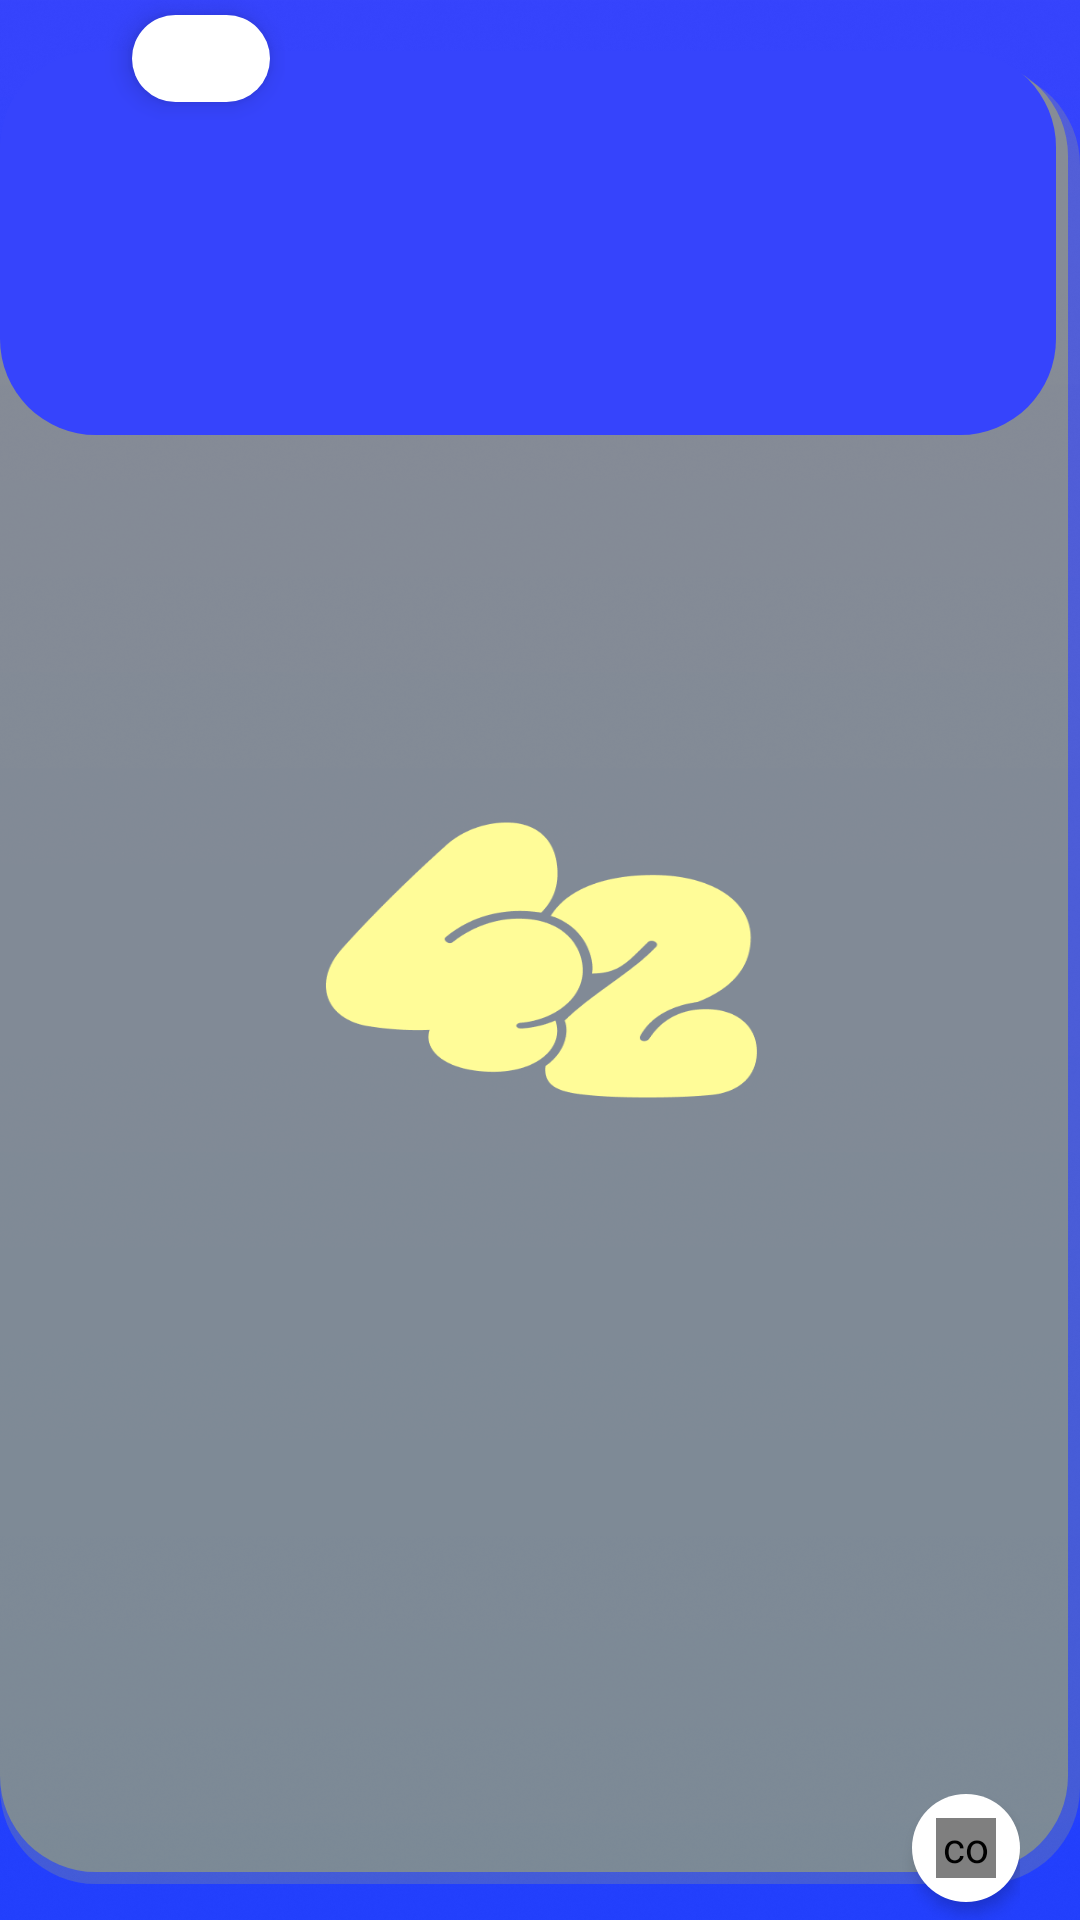

Produce the Android XML layout that renders to this screen, including the resource entries it uses.
<!-- AndroidManifest.xml: application theme SplashTheme -->
<!-- res/layout/recyclerview_feed.xml -->
<?xml version="1.0" encoding="utf-8"?>
<FrameLayout
    xmlns:android="http://schemas.android.com/apk/res/android"
    xmlns:app="http://schemas.android.com/apk/res-auto"
    android:layout_width="match_parent"
    android:layout_height="wrap_content"
    android:layout_marginHorizontal="@dimen/message_padding_horizontal"
    android:minHeight="@dimen/message_height"
    android:layout_marginTop="18dp"
    >
    
    <ImageView
        android:id="@+id/feed_message_shadow2"
        android:layout_width="match_parent"
        android:layout_height="match_parent"
        android:background="@drawable/round_box"
        android:layout_marginBottom="12dp"
        android:layout_marginTop="23dp"
        android:backgroundTint="#26FFF500"/>
    <ImageView
        android:id="@+id/feed_message_shadow1"
        android:layout_width="match_parent"
        android:layout_height="match_parent"
        android:background="@drawable/round_box"
        android:layout_marginEnd="4dp"
        android:layout_marginBottom="16dp"
        android:layout_marginTop="20dp"
        android:backgroundTint="#4DFFF500"/>
    <RelativeLayout
        android:id="@+id/feed_message"
        android:layout_width="match_parent"
        android:layout_height="wrap_content"
        android:minHeight="@dimen/message_height"
        android:background="@drawable/round_box"
        android:layout_marginEnd="8dp"
        android:layout_marginBottom="20dp"
        android:paddingVertical="17dp"
        android:paddingHorizontal="@dimen/message_margin_horizontal"
        android:layout_marginTop="17dp"
        android:gravity="center"
        >
        <TextView
            android:id="@+id/feedContent"
            android:layout_width="match_parent"
            android:layout_height="wrap_content"
            android:textColor="@color/black"
            android:textSize="20sp"
            />
    </RelativeLayout>
    
    <RelativeLayout
        android:layout_width="match_parent"
        android:layout_height="match_parent"
        android:layout_marginHorizontal="20dp"
        >
        
        <RelativeLayout
            android:id="@+id/feed_user"
            android:layout_width="wrap_content"
            android:layout_height="wrap_content"
            android:layout_alignParentStart="true"
            >
            <ImageView
                android:id="@+id/feedEmoji"
                android:layout_width="40dp"
                android:layout_height="40dp"
                android:elevation="7dp"
                />
            <RelativeLayout
                android:id="@+id/feed_user_background"
                android:layout_width="wrap_content"
                android:layout_height="wrap_content"
                android:layout_alignParentStart="true"
                android:layout_toEndOf="@id/feedEmoji"
                android:background="@drawable/round_box"
                android:backgroundTint="@color/white"
                android:layout_marginStart="24dp"
                android:layout_marginVertical="5dp"
                android:layout_marginEnd="5dp"
                android:elevation="5dp"
                android:paddingVertical="5dp"
                android:paddingStart="11dp"
                android:paddingEnd="5dp"
                >
                <TextView
                    android:id="@+id/feedbrushCnt"
                    android:layout_width="wrap_content"
                    android:layout_height="wrap_content"
                    android:layout_marginStart="10dp"
                    android:textSize="14sp"
                    />
                <TextView
                    android:id="@+id/feedNickname"
                    android:layout_width="wrap_content"
                    android:layout_height="wrap_content"
                    android:layout_marginStart="10dp"
                    android:layout_toEndOf="@id/feedbrushCnt"
                    android:textStyle="bold"
                    android:layout_marginEnd="10dp"
                    android:textSize="14sp"
                    />
            </RelativeLayout>
        </RelativeLayout>
        <LinearLayout
            android:id="@+id/message_reation"
            android:layout_width="36dp"
            android:layout_height="36dp"
            android:orientation="horizontal"
            android:background="@drawable/reaction_select_box"
            android:elevation="3dp"
            android:paddingVertical="8dp"
            android:paddingHorizontal="4dp"
            android:layout_alignParentBottom="true"
            android:layout_alignParentEnd="true"
            android:layout_marginBottom="6dp"
            >
            <com.skydoves.elasticviews.ElasticImageView
                android:id="@+id/select_plus"
                android:layout_width="@dimen/reaction_heart"
                android:layout_height="@dimen/reaction_heart"
                android:scaleType="fitXY"
                android:src="@drawable/baseline_add_24"
                app:imageView_scale="0.7"
                android:layout_marginHorizontal="4dp"
                app:imageView_duration="300"
            />
        </LinearLayout>
        <LinearLayout
            android:id="@+id/message_reaction_select"
            android:layout_width="wrap_content"
            android:layout_height="36dp"
            android:orientation="horizontal"
            android:background="@drawable/reaction_select_box"
            android:elevation="3dp"
            android:paddingVertical="8dp"
            android:paddingHorizontal="4dp"
            android:layout_alignParentBottom="true"
            android:layout_alignParentEnd="true"
            android:layout_marginBottom="6dp"
            android:visibility="gone"
            >
            <com.skydoves.elasticviews.ElasticImageView
                android:id="@+id/select_heart"
                android:layout_width="@dimen/reaction_heart"
                android:layout_height="@dimen/reaction_heart"
                android:scaleType="fitXY"
                android:src="@drawable/heart"
                app:imageView_scale="0.7"
                android:layout_marginHorizontal="4dp"
                app:imageView_duration="300" />
            <com.skydoves.elasticviews.ElasticImageView
                android:id="@+id/select_fire"
                android:layout_width="@dimen/reaction_heart"
                android:layout_height="@dimen/reaction_heart"
                android:scaleType="fitXY"
                android:src="@drawable/fire"
                app:imageView_scale="0.7"
                android:layout_marginHorizontal="4dp"
                app:imageView_duration="300" />
            <com.skydoves.elasticviews.ElasticImageView
                android:id="@+id/select_tear"
                android:layout_width="@dimen/reaction_heart"
                android:layout_height="@dimen/reaction_heart"
                android:scaleType="fitXY"
                android:src="@drawable/tear"
                app:imageView_scale="0.7"
                android:layout_marginHorizontal="4dp"
                app:imageView_duration="300" />
            <com.skydoves.elasticviews.ElasticImageView
                android:id="@+id/select_thumbsup"
                android:layout_width="@dimen/reaction_heart"
                android:layout_height="@dimen/reaction_heart"
                android:scaleType="fitXY"
                android:src="@drawable/thumbsup"
                app:imageView_scale="0.7"
                android:layout_marginHorizontal="4dp"
                app:imageView_duration="300" />
            <com.skydoves.elasticviews.ElasticImageView
                android:id="@+id/select_cancel"
                android:layout_width="@dimen/reaction_heart"
                android:layout_height="@dimen/reaction_heart"
                android:scaleType="fitXY"
                android:src="@drawable/baseline_clear_24"
                app:imageView_scale="0.7"
                android:layout_marginHorizontal="4dp"
                app:imageView_duration="300" />
        </LinearLayout>
    </RelativeLayout>
</FrameLayout>
<!-- resources referenced by this layout -->
<resources>
  <color name="black">#FF000000</color>
  <color name="white">#FFFFFFFF</color>
  <dimen name="message_height">128dp</dimen>
  <dimen name="message_margin_horizontal">24dp</dimen>
  <dimen name="message_padding_horizontal">20dp</dimen>
  <dimen name="reaction_heart">20dp</dimen>
  <!-- drawable baseline_add_24 (drawable) -->
  <vector android:height="24dp" android:tint="#A8A8A8"
      android:viewportHeight="24" android:viewportWidth="24"
      android:width="24dp" xmlns:android="http://schemas.android.com/apk/res/android">
      <path android:fillColor="@android:color/white" android:pathData="M19,13h-6v6h-2v-6H5v-2h6V5h2v6h6v2z"/>
  </vector>
  <!-- drawable baseline_clear_24 (drawable) -->
  <vector android:alpha="0.9" android:height="24dp" android:tint="#A8A8A8"
      android:viewportHeight="24" android:viewportWidth="24"
      android:width="24dp" xmlns:android="http://schemas.android.com/apk/res/android">
      <path android:fillColor="@android:color/white" android:pathData="M19,6.41L17.59,5 12,10.59 6.41,5 5,6.41 10.59,12 5,17.59 6.41,19 12,13.41 17.59,19 19,17.59 13.41,12z"/>
  </vector>
  <!-- drawable heart: png bitmap (drawable-v24, 4014 bytes) -->
  <!-- drawable reaction_select_box (drawable) -->
  <?xml version="1.0" encoding="utf-8"?>
  <shape xmlns:android="http://schemas.android.com/apk/res/android"
      android:shape="rectangle">
      <solid android:color="#ffffff" />
      <corners android:radius="59dp" />
      <size
          android:height="36dp" />
  </shape>
  <!-- drawable round_box (drawable) -->
  <?xml version="1.0" encoding="utf-8"?>
  <shape xmlns:android="http://schemas.android.com/apk/res/android"
      android:shape="rectangle">
      <corners
          android:radius="@dimen/box_radius"/>
      <solid android:color="@color/main_blue"/>
  </shape>
  <style name="SplashTheme" parent="Theme.AppCompat.Light.NoActionBar">
          <item name="android:windowBackground">@drawable/splash</item>
      </style>
  <dimen name="box_radius">32dp</dimen>
  <color name="main_blue">#3644FC</color>
  <!-- drawable splash: png bitmap (drawable-v24, 519710 bytes) -->
</resources>
